The GitHub repository 04esteban04/treeRecognition contains a labelled image folder "dataset2" with 5 categories: maple Aceraceae, cedar Cedrus deodara, eucalyptus Eucalyptus globulus, pine Pinaceae, oak Quercus. Examples follow, each with its label.

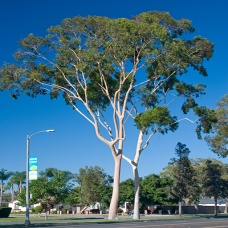
Label: eucalyptus Eucalyptus globulus

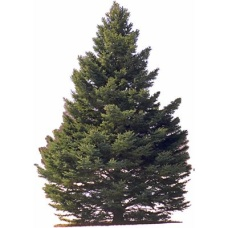
Label: pine Pinaceae

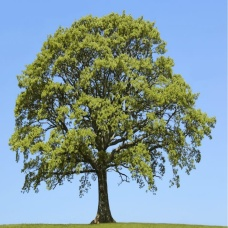
Label: oak Quercus

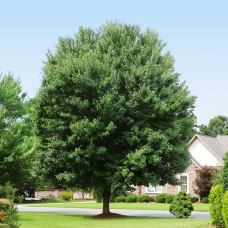
Label: maple Aceraceae

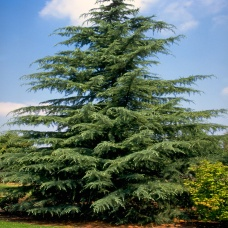
Label: cedar Cedrus deodara

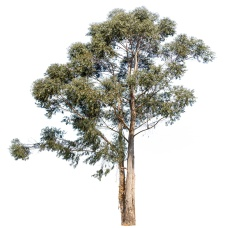
Label: eucalyptus Eucalyptus globulus
